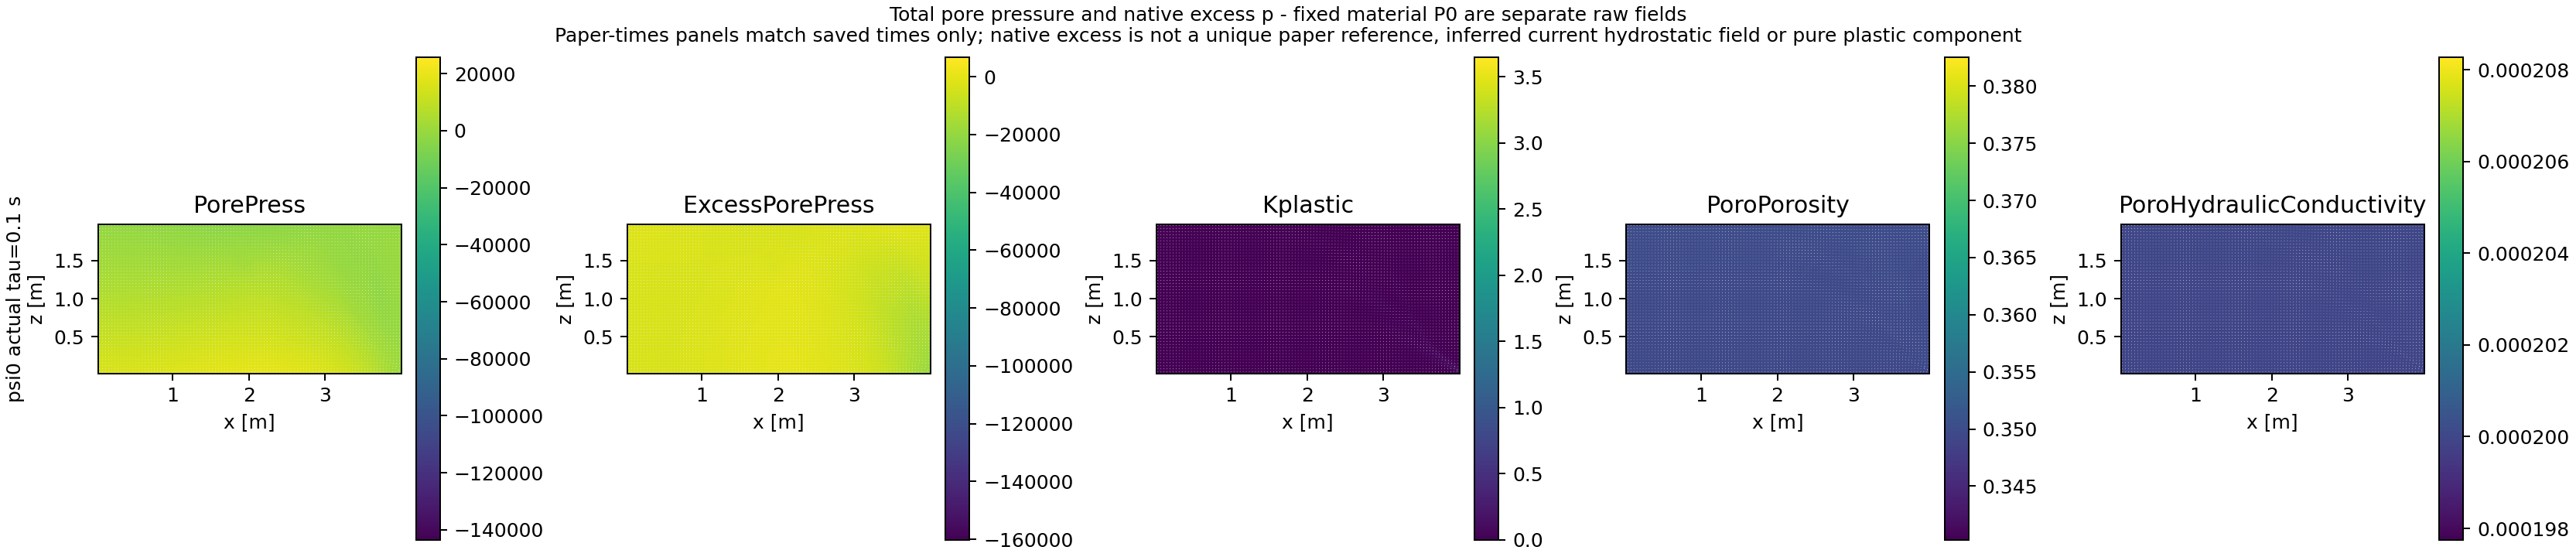

The file beside this chart, header and first rows:
group, actual_tau_s, native_id, x_m, z_m, PorePress_Pa, NativeExcessPorePress_Pa, Kplastic, Porosity, HydraulicConductivity_m_s
psi0, 0.1, 2060, 0.02, 0.01999, 15827, -3597, 0.0, 0.3495, 0.0001999
psi0, 0.1, 2061, 0.02, 0.05996, 15421, -3610, 0.0, 0.3495, 0.0001999
psi0, 0.1, 2062, 0.02, 0.09993, 15009, -3630, 0.0, 0.3496, 0.0001999
psi0, 0.1, 2063, 0.02, 0.1399, 14606, -3640, 0.0, 0.3496, 0.0001999
psi0, 0.1, 2064, 0.02, 0.1799, 14204, -3650, 0.0, 0.3496, 0.0001999
psi0, 0.1, 2065, 0.02, 0.2199, 13810, -3652, 0.0, 0.3496, 0.0001999
psi0, 0.1, 2066, 0.02, 0.2598, 13417, -3653, 0.0, 0.3496, 0.0001999
psi0, 0.1, 2067, 0.02, 0.2998, 13024, -3653, 0.0, 0.3496, 0.0001999
psi0, 0.1, 2068, 0.02, 0.3398, 12633, -3652, 0.0, 0.3496, 0.0001999
psi0, 0.1, 2069, 0.02, 0.3798, 12239, -3653, 0.0, 0.3496, 0.0001999
psi0, 0.1, 2070, 0.02, 0.4197, 11845, -3655, 0.0, 0.3496, 0.0001999
psi0, 0.1, 2071, 0.02, 0.4597, 11447, -3660, 0.0, 0.3496, 0.0001999
psi0, 0.1, 2072, 0.02, 0.4997, 11050, -3665, 0.0, 0.3497, 0.0001999
psi0, 0.1, 2073, 0.02, 0.5397, 10648, -3675, 0.0, 0.3497, 0.0001999
psi0, 0.1, 2074, 0.02, 0.5796, 10247, -3683, 0.0, 0.3497, 0.0001999
psi0, 0.1, 2075, 0.02, 0.6196, 9842, -3696, 0.0, 0.3497, 0.0001999
psi0, 0.1, 2076, 0.02, 0.6596, 9439, -3707, 0.0, 0.3497, 0.0001999
psi0, 0.1, 2077, 0.02, 0.6996, 9033, -3720, 0.0, 0.3497, 0.0001999
psi0, 0.1, 2078, 0.02, 0.7396, 8630, -3731, 0.0, 0.3497, 0.0001999
psi0, 0.1, 2079, 0.02, 0.7795, 8224, -3744, 0.0, 0.3497, 0.0001999
psi0, 0.1, 2080, 0.02, 0.8195, 7822, -3754, 0.0, 0.3497, 0.0001999
psi0, 0.1, 2081, 0.02, 0.8595, 7419, -3765, 0.0, 0.3497, 0.0001999
psi0, 0.1, 2082, 0.02, 0.8995, 7020, -3771, 0.0, 0.3497, 0.0001999
psi0, 0.1, 2083, 0.02, 0.9395, 6622, -3776, 0.0, 0.3498, 0.0001999
psi0, 0.1, 2084, 0.02, 0.9794, 6231, -3775, 0.0, 0.3498, 0.0001999
psi0, 0.1, 2085, 0.02, 1.019, 5843, -3771, 0.0, 0.3498, 0.0001999
psi0, 0.1, 2086, 0.02, 1.059, 5463, -3758, 0.0, 0.3498, 0.0001999
psi0, 0.1, 2087, 0.02, 1.099, 5089, -3740, 0.0, 0.3498, 0.0002
psi0, 0.1, 2088, 0.02, 1.139, 4724, -3713, 0.0, 0.3498, 0.0002
psi0, 0.1, 2089, 0.02, 1.179, 4366, -3679, 0.0, 0.3498, 0.0002
psi0, 0.1, 2090, 0.02, 1.219, 4017, -3635, 0.0, 0.3498, 0.0002
psi0, 0.1, 2091, 0.02, 1.259, 3677, -3582, 0.0, 0.3498, 0.0002
psi0, 0.1, 2092, 0.02, 1.299, 3347, -3520, 2.4041485e-06, 0.3498, 0.0002
psi0, 0.1, 2093, 0.02, 1.339, 3024, -3451, 2.3401466e-05, 0.3499, 0.0002
psi0, 0.1, 2094, 0.02, 1.379, 2710, -3372, 2.3558892e-05, 0.3499, 0.0002
psi0, 0.1, 2095, 0.02001, 1.419, 2402, -3288, 5.1698327e-05, 0.3499, 0.0002
psi0, 0.1, 2096, 0.02, 1.459, 2102, -3195, 5.0084353e-05, 0.3499, 0.0002
psi0, 0.1, 2097, 0.02001, 1.499, 1803, -3102, 8.023795e-05, 0.3499, 0.0002
psi0, 0.1, 2098, 0.02, 1.539, 1513, -2999, 6.7266374e-05, 0.3499, 0.0002
psi0, 0.1, 2099, 0.02001, 1.579, 1218, -2902, 9.482646e-05, 0.3499, 0.0002
psi0, 0.1, 2100, 0.02, 1.619, 932.5, -2795, 8.896067e-05, 0.3499, 0.0002
psi0, 0.1, 2101, 0.02001, 1.659, 640.3, -2695, 0.0001178, 0.3499, 0.0002
psi0, 0.1, 2102, 0.02, 1.699, 355, -2588, 8.819996e-05, 0.3499, 0.0002
psi0, 0.1, 2103, 0.02001, 1.739, 65.5, -2485, 7.116574e-05, 0.3499, 0.0002
psi0, 0.1, 2104, 0.01999, 1.779, -227.7, -2386, 4.308268e-05, 0.3499, 0.0002
psi0, 0.1, 2105, 0.02, 1.819, -517.8, -2284, 0.0001518, 0.35, 0.0002
psi0, 0.1, 2106, 0.02001, 1.859, -819.9, -2193, 0.0005006, 0.35, 0.0002
psi0, 0.1, 2107, 0.02003, 1.899, -1130, -2111, 0.0008431, 0.35, 0.0002
psi0, 0.1, 2108, 0.02003, 1.939, -1479, -2067, 0.000815, 0.35, 0.0002
psi0, 0.1, 2109, 0.01998, 1.979, -1809, -2005, 0.0, 0.35, 0.0002
psi0, 0.1, 2110, 0.06, 0.01999, 15828, -3596, 0.0, 0.3495, 0.0001999
psi0, 0.1, 2111, 0.06, 0.05996, 15426, -3605, 0.0, 0.3495, 0.0001999
psi0, 0.1, 2112, 0.06, 0.09993, 15012, -3627, 0.0, 0.3496, 0.0001999
psi0, 0.1, 2113, 0.06, 0.1399, 14609, -3637, 0.0, 0.3496, 0.0001999
psi0, 0.1, 2114, 0.06, 0.1799, 14208, -3646, 0.0, 0.3496, 0.0001999
psi0, 0.1, 2115, 0.06, 0.2199, 13813, -3649, 0.0, 0.3496, 0.0001999
psi0, 0.1, 2116, 0.06, 0.2598, 13421, -3648, 0.0, 0.3496, 0.0001999
psi0, 0.1, 2117, 0.06, 0.2998, 13028, -3649, 0.0, 0.3496, 0.0001999
psi0, 0.1, 2118, 0.06, 0.3398, 12638, -3647, 0.0, 0.3496, 0.0001999
psi0, 0.1, 2119, 0.06, 0.3798, 12243, -3649, 0.0, 0.3496, 0.0001999
... 4,940 more rows
